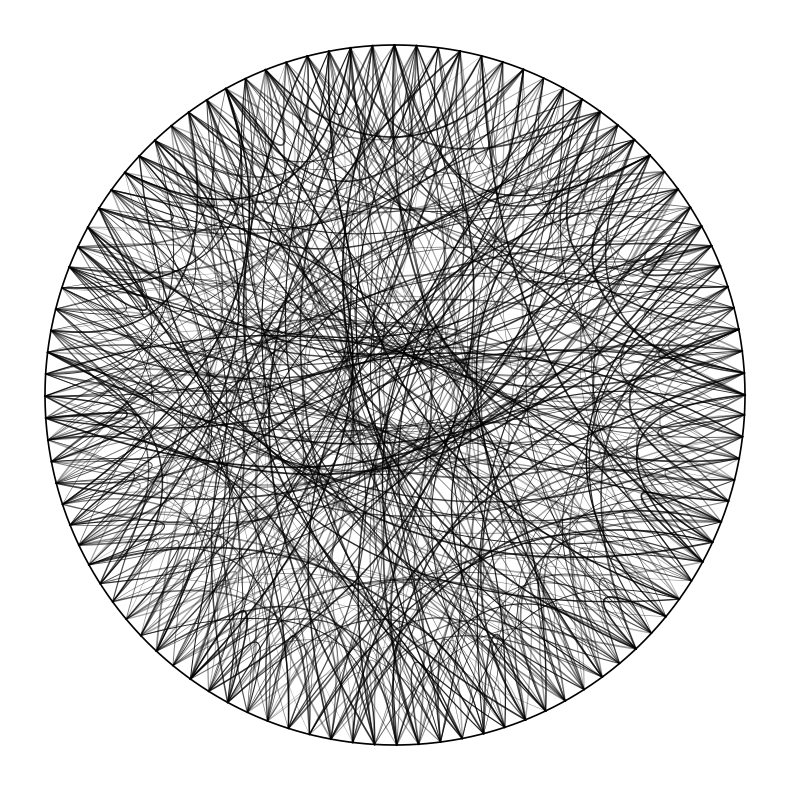

Source code (Python):
import matplotlib.pyplot as plt
import numpy as np

num_points = 1000
circle_radius = 1.0
inner_clear_radius = 0.3

def quadratic_bezier(p0, p1, p2, t):
    return (1 - t)**2 * p0 + 2 * (1 - t) * t * p1 + t**2 * p2

fig, ax = plt.subplots(figsize=(8, 8))
ax.set_aspect('equal')
ax.axis('off')

theta = np.linspace(0, 2 * np.pi, num_points)
x = circle_radius * np.cos(theta)
y = circle_radius * np.sin(theta)

ax.plot(x, y, color='black', linewidth=1.2)

for i in range(0, num_points, 10):
    for j in range(i + 20, num_points, 100):
        p0 = np.array([x[i], y[i]])
        p2 = np.array([x[j], y[j]])
        
        midpoint = (p0 + p2) / 2
        
        # Vector from midpoint to center (0,0)
        vec_to_center = -midpoint
        dist_to_center = np.linalg.norm(vec_to_center)
        
        # Normalize direction
        dir_to_center = vec_to_center / dist_to_center if dist_to_center != 0 else np.zeros_like(vec_to_center)
        
        # Physics-inspired force magnitude (e.g., inverse linear with some clamp)
        force_magnitude = min(0.8, 0.5 + 0.5 * (1 - dist_to_center))  # stronger when farther, max 0.8
        
        # Random noise to add clumsiness
        noise = np.random.uniform(-0.15, 0.15, size=2)
        
        # Compute control point with force + noise
        proposed_p1 = midpoint + force_magnitude * dir_to_center + noise
        
        # Keep control point outside the clear center radius
        dist_p1 = np.linalg.norm(proposed_p1)
        if dist_p1 < inner_clear_radius:
            p1 = proposed_p1 / dist_p1 * inner_clear_radius if dist_p1 != 0 else np.array([inner_clear_radius, 0])
        else:
            p1 = proposed_p1
        
        t_vals = np.linspace(0, 1, 100)
        curve = np.array([
            quadratic_bezier(p0[0], p1[0], p2[0], t_vals),
            quadratic_bezier(p0[1], p1[1], p2[1], t_vals)
        ])
        
        alpha = 0.3 + 0.6 * np.random.rand()
        lw = 0.3 + 1.0 * np.random.rand()
        
        ax.plot(curve[0], curve[1], color='black', alpha=alpha, linewidth=lw)

plt.tight_layout()
plt.savefig("roots_with_physics.png", dpi=300)
plt.show()
